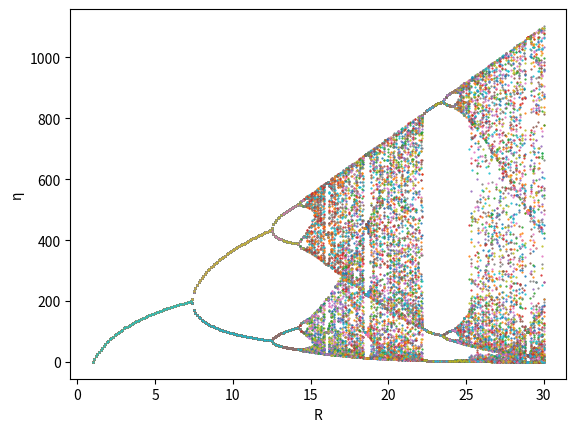
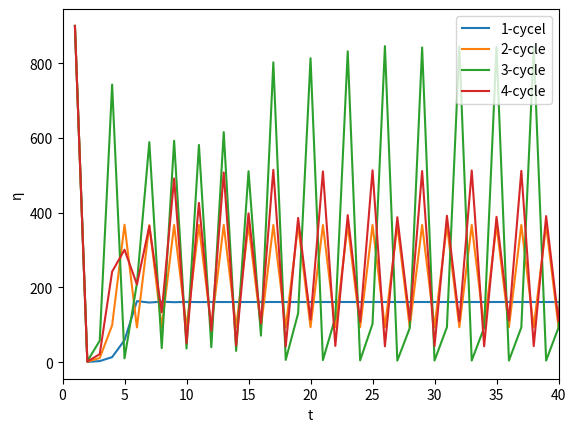
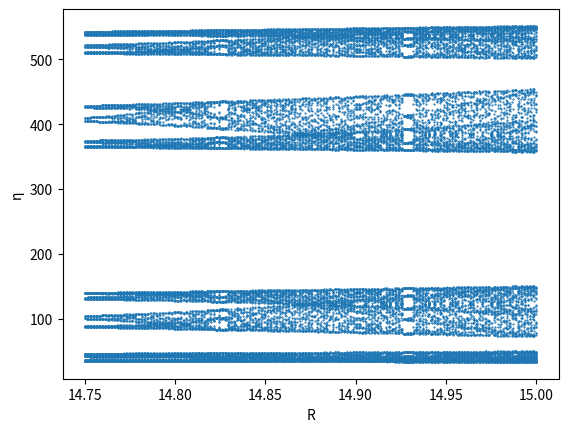

Generate these figures, in order, with matplotlib:
import numpy as np
import matplotlib.pyplot as plt


if __name__ == '__main__':
    alpha = 0.01
    numGen = 300
    R_list = [1+0.1*_ for _ in range(291)]
    eta = np.zeros([numGen, len(R_list)])

    #plt.subplot(1, 2, 1)
    for j, R in enumerate(R_list):
        eta[0, j] = 900
        for i in range(numGen-1):
            eta[i+1, j] = np.copy(R*eta[i, j]*np.exp(-alpha*eta[i, j]))

    for i in range(100):
        #plt.plot(R_list, eta[-100+i, :])
        plt.scatter(R_list, eta[-100+i, :], s=0.3)
    plt.ylabel('\u03B7')
    plt.xlabel('R')
    #plt.subplot(1, 2, 2)
    plt.figure()
    #Rs = [7.8, 9, 23, 7]
    Rs = [5, 10, 23, 14]
    indexRs = [int((item-1)*10) for item in Rs]
    for l in indexRs:
        plt.plot(np.linspace(1, numGen, numGen), eta[:, l])

    plt.xlim(0, 40)
    plt.xlabel('t')
    plt.ylabel('\u03B7')
    plt.legend(['1-cycel','2-cycle','3-cycle','4-cycle'])

    '''
    for i in range(len(R_list)):
        if len(np.unique(np.round(eta[:, i]))) > 2:
            Rcrit = R_list[i]
            break
    
    for i in range(len(R_list)-1):
            diff = eta[-99, i+1]-eta[-99, i]
            print(diff)
            if diff<0:
                Rcrit = R_list[i]
                break
    '''
    #print(Rcrit)

    #Zoom-zoom function
    R_upr = 14.75
    R_lwr = 15
    points = 300
    step = (R_upr - R_lwr)/points
    
    R_list = [R_lwr+step*_ for _ in range(points+1)]
    eta = np.zeros([numGen, len(R_list)])
    for j, R in enumerate(R_list):
        eta[0, j] = 900
        for i in range(numGen-1):
            eta[i+1, j] = np.copy(R*eta[i, j]*np.exp(-alpha*eta[i, j]))

    plt.figure()

    for i in range(100):
        #plt.plot(R_list, eta[-100+i, :])
        
        plt.scatter(R_list, eta[-100+i, :], s=0.3,color='tab:blue')
    
    plt.ylabel('\u03B7')
    plt.xlabel('R')


    plt.show()


